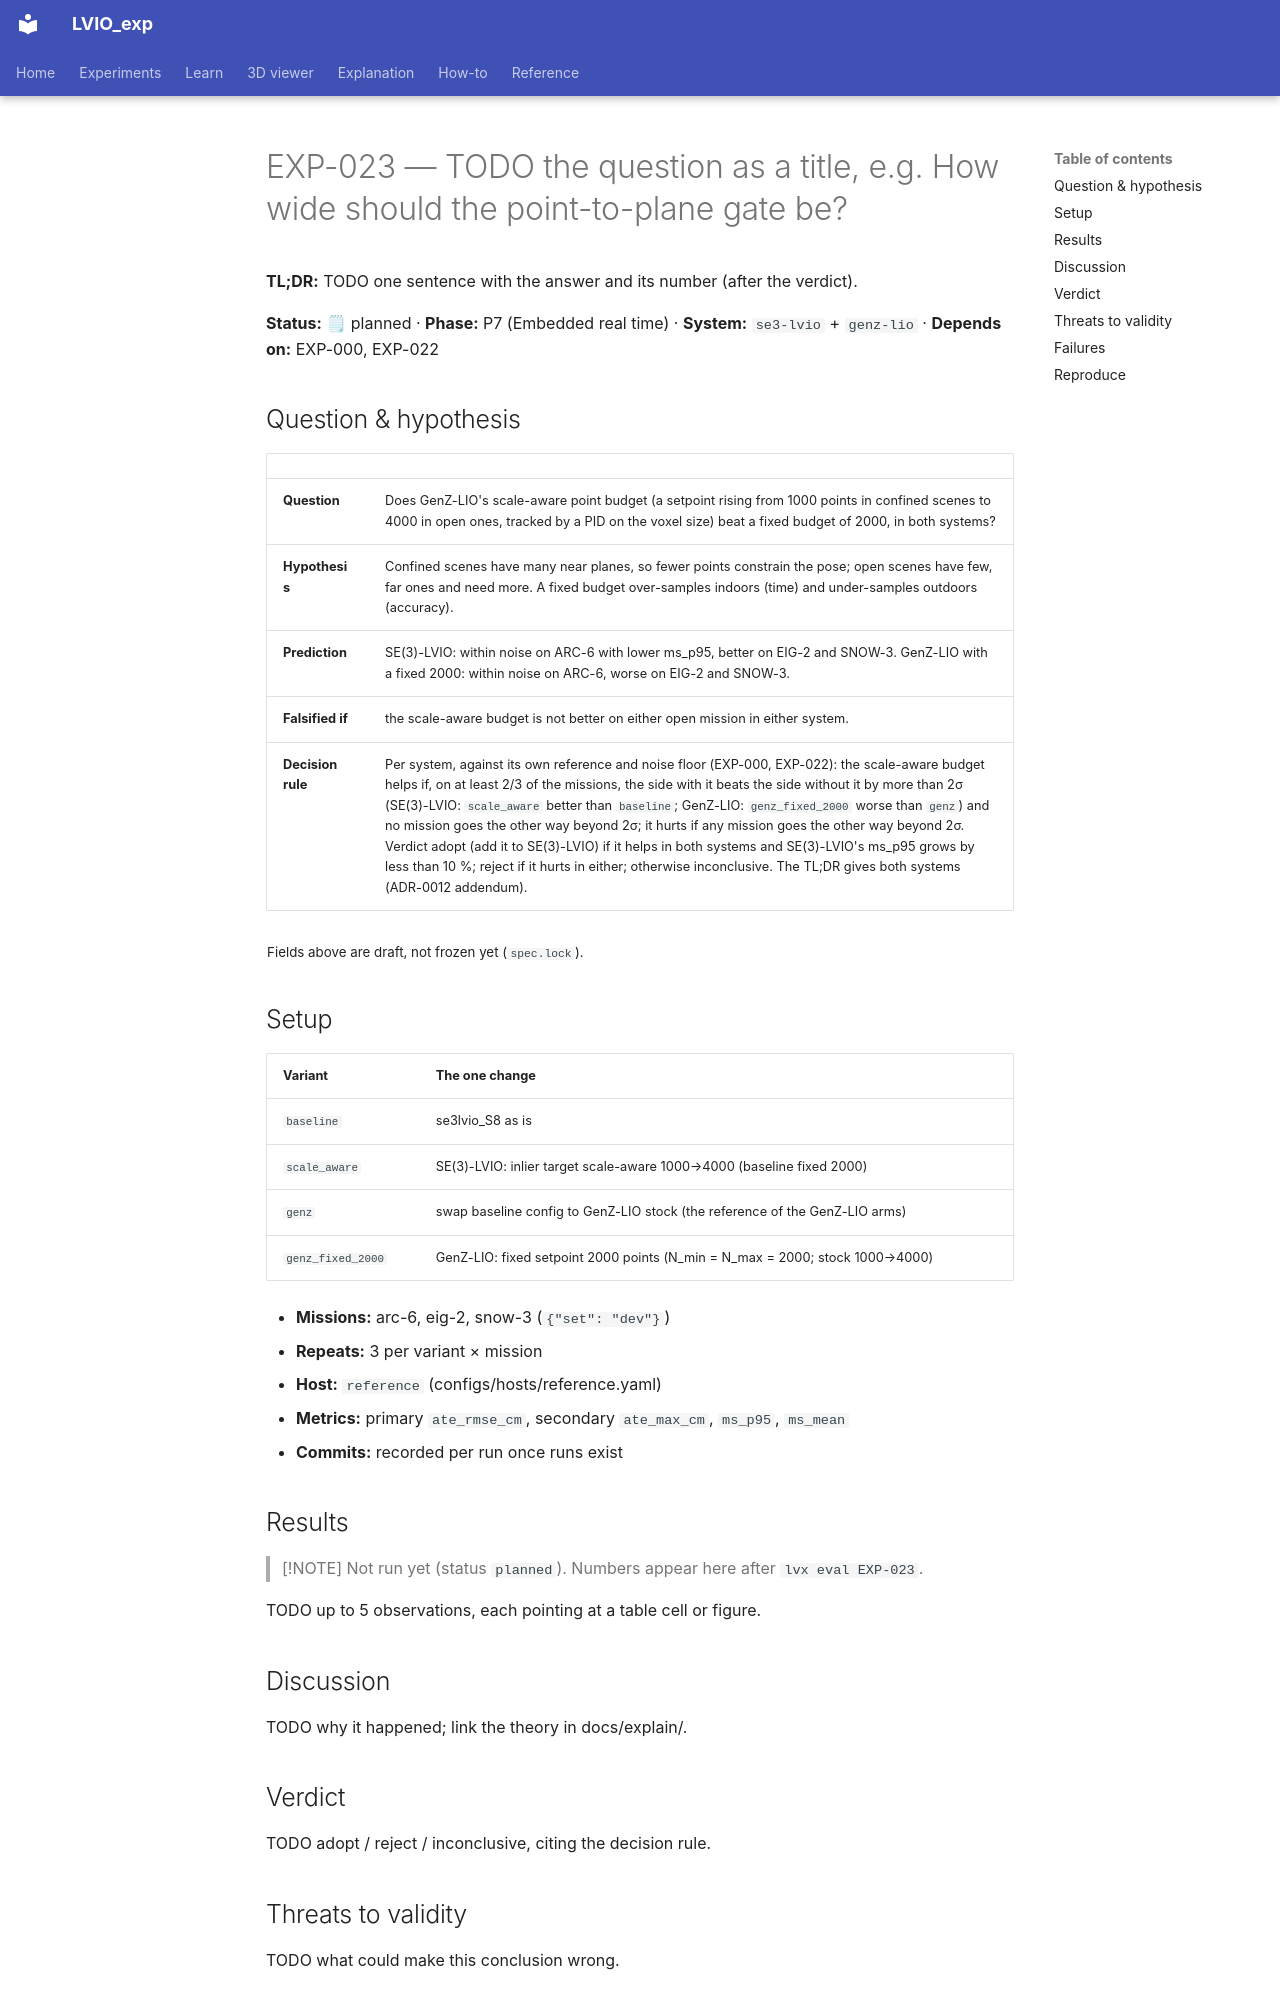

repository: Munna-Manoj/LVIO_exp · page: experiments/EXP-023-pid-adaptive-voxel-size/index.html · generator: mkdocs

# EXP-023 — TODO the question as a title, e.g. How wide should the point-to-plane gate be?

**TL;DR:** TODO one sentence with the answer and its number (after the verdict).

<!-- lvx:begin status -->
**Status:** 🗒 planned · **Phase:** P7 (Embedded real time) · **System:** `se3-lvio` + `genz-lio` · **Depends on:** EXP-000, EXP-022
<!-- lvx:end status -->

## Question & hypothesis

<!-- lvx:begin hypothesis -->
| | |
|---|---|
| **Question** | Does GenZ-LIO's scale-aware point budget (a setpoint rising from 1000 points in confined scenes to 4000 in open ones, tracked by a PID on the voxel size) beat a fixed budget of 2000, in both systems? |
| **Hypothesis** | Confined scenes have many near planes, so fewer points constrain the pose; open scenes have few, far ones and need more. A fixed budget over-samples indoors (time) and under-samples outdoors (accuracy). |
| **Prediction** | SE(3)-LVIO: within noise on ARC-6 with lower ms_p95, better on EIG-2 and SNOW-3. GenZ-LIO with a fixed 2000: within noise on ARC-6, worse on EIG-2 and SNOW-3. |
| **Falsified if** | the scale-aware budget is not better on either open mission in either system. |
| **Decision rule** | Per system, against its own reference and noise floor (EXP-000, EXP-022): the scale-aware budget helps if, on at least 2/3 of the missions, the side with it beats the side without it by more than 2σ (SE(3)-LVIO: `scale_aware` better than `baseline`; GenZ-LIO: `genz_fixed_2000` worse than `genz`) and no mission goes the other way beyond 2σ; it hurts if any mission goes the other way beyond 2σ. Verdict adopt (add it to SE(3)-LVIO) if it helps in both systems and SE(3)-LVIO's ms_p95 grows by less than 10 %; reject if it hurts in either; otherwise inconclusive. The TL;DR gives both systems (ADR-0012 addendum). |

<sub>Fields above are draft, not frozen yet (`spec.lock`).</sub>
<!-- lvx:end hypothesis -->

## Setup

<!-- lvx:begin setup -->
| Variant | The one change |
|---|---|
| `baseline` | se3lvio_S8 as is |
| `scale_aware` | SE(3)-LVIO: inlier target scale-aware 1000→4000 (baseline fixed 2000) |
| `genz` | swap baseline config to GenZ-LIO stock (the reference of the GenZ-LIO arms) |
| `genz_fixed_2000` | GenZ-LIO: fixed setpoint 2000 points (N_min = N_max = 2000; stock 1000→4000) |

- **Missions:** arc-6, eig-2, snow-3 (`{"set": "dev"}`)
- **Repeats:** 3 per variant × mission
- **Host:** `reference` (configs/hosts/reference.yaml)
- **Metrics:** primary `ate_rmse_cm`, secondary `ate_max_cm`, `ms_p95`, `ms_mean`
- **Commits:** recorded per run once runs exist
<!-- lvx:end setup -->

## Results

<!-- lvx:begin results -->
> [!NOTE]
> Not run yet (status `planned`). Numbers appear here after `lvx eval EXP-023`.
<!-- lvx:end results -->

TODO up to 5 observations, each pointing at a table cell or figure.

## Discussion

TODO why it happened; link the theory in docs/explain/.
